2-way image classification set "dataset" from GitHub (adb-coding/sdrogo-corse-dashboard); label vocabulary: leaderboard, not leaderboard.

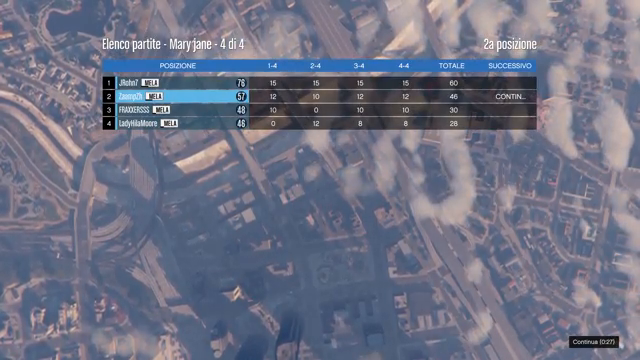
Label: leaderboard

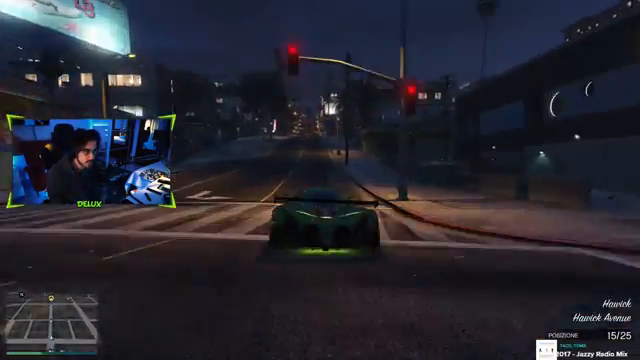
Label: not leaderboard

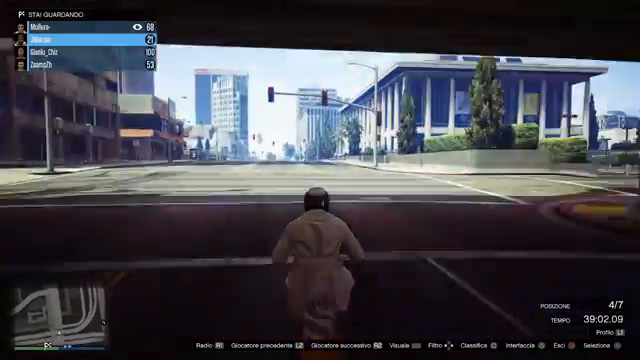
Label: not leaderboard

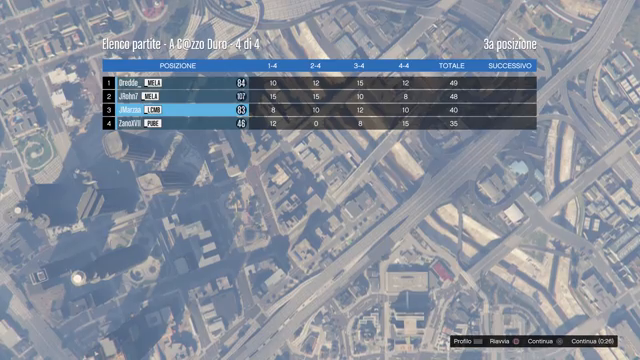
Label: leaderboard

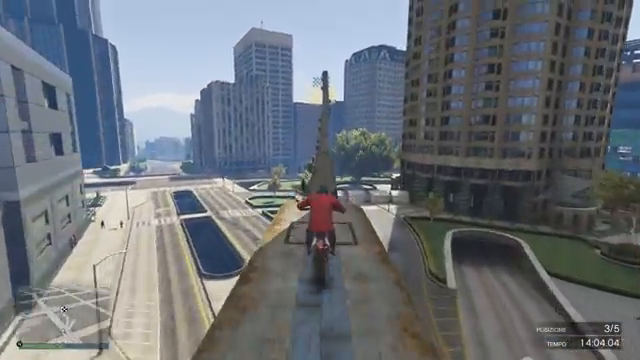
Label: not leaderboard

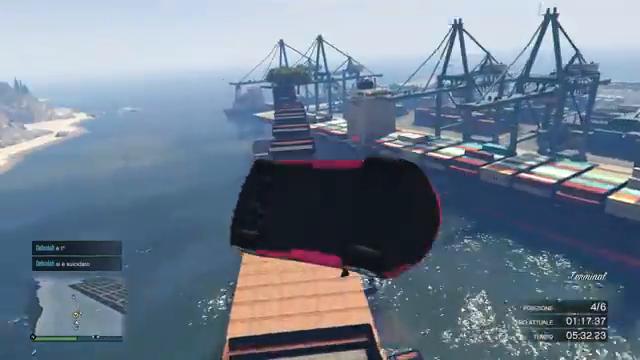
Label: not leaderboard
